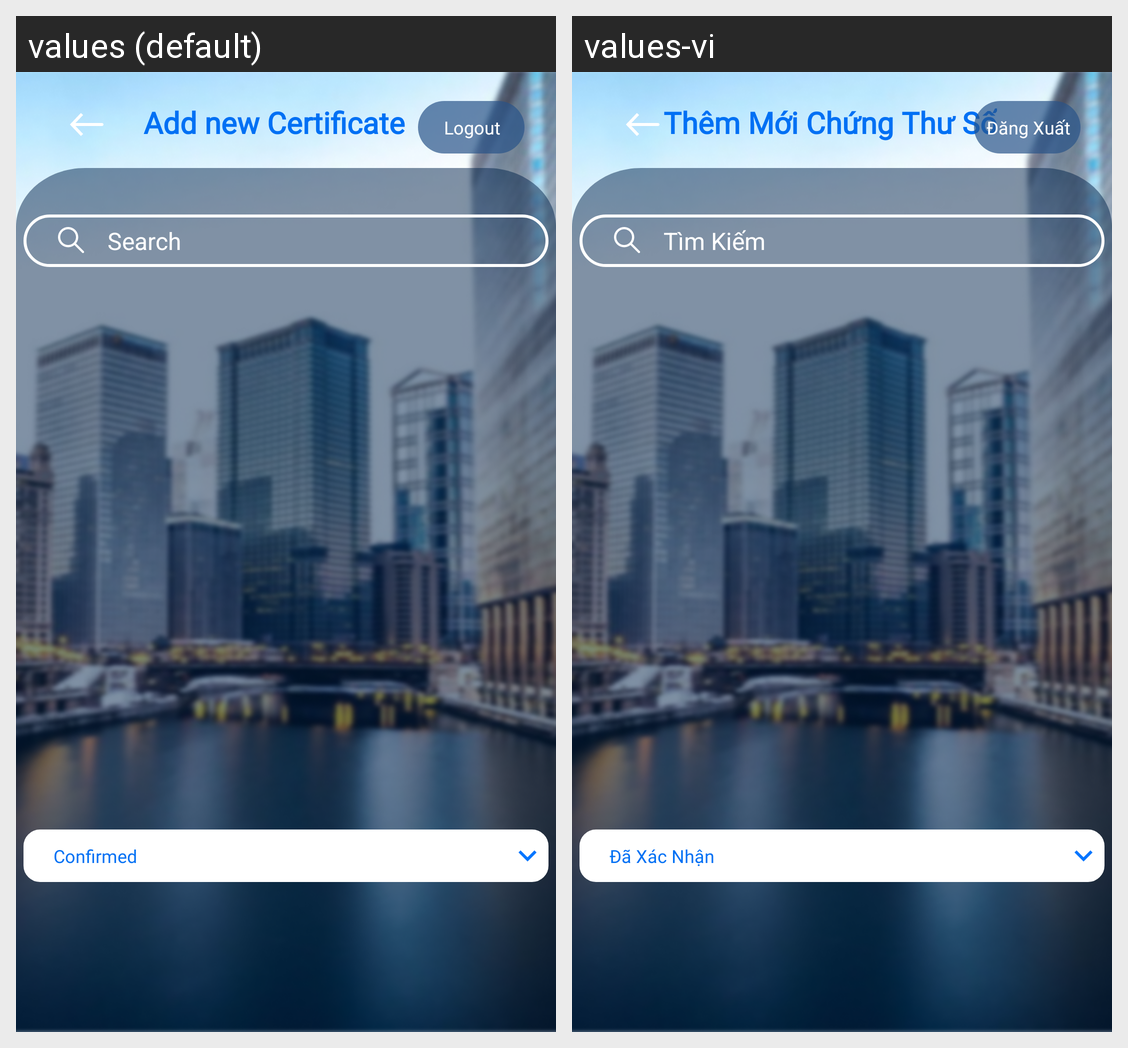

Strings drawn on this Android screen and how each of the app's shown locales translates them:
Android screen res/layout/activity_manage_order.xml rendered under 2 locales, left to right: values (default), values-vi. Device: Nexus 5 (rendered at 1080×1920; each locale shown at half size, 540×960, under a caption strip naming it); theme Theme.SIC_no.
Strings drawn on this screen, with the default value and each locale's value (text and hints the layout hard-codes, and strings that could not be matched under every locale, appear in the picture but are not listed):

prompt_add_new_certificate
  values: Add new Certificate
  values-vi: Thêm Mới Chứng Thư Số

button_logout
  values: Logout
  values-vi: Đăng Xuất

hint_search
  values: Search
  values-vi: Tìm Kiếm

prompt_request_info_confirmed
  values: Confirmed
  values-vi: Đã Xác Nhận
